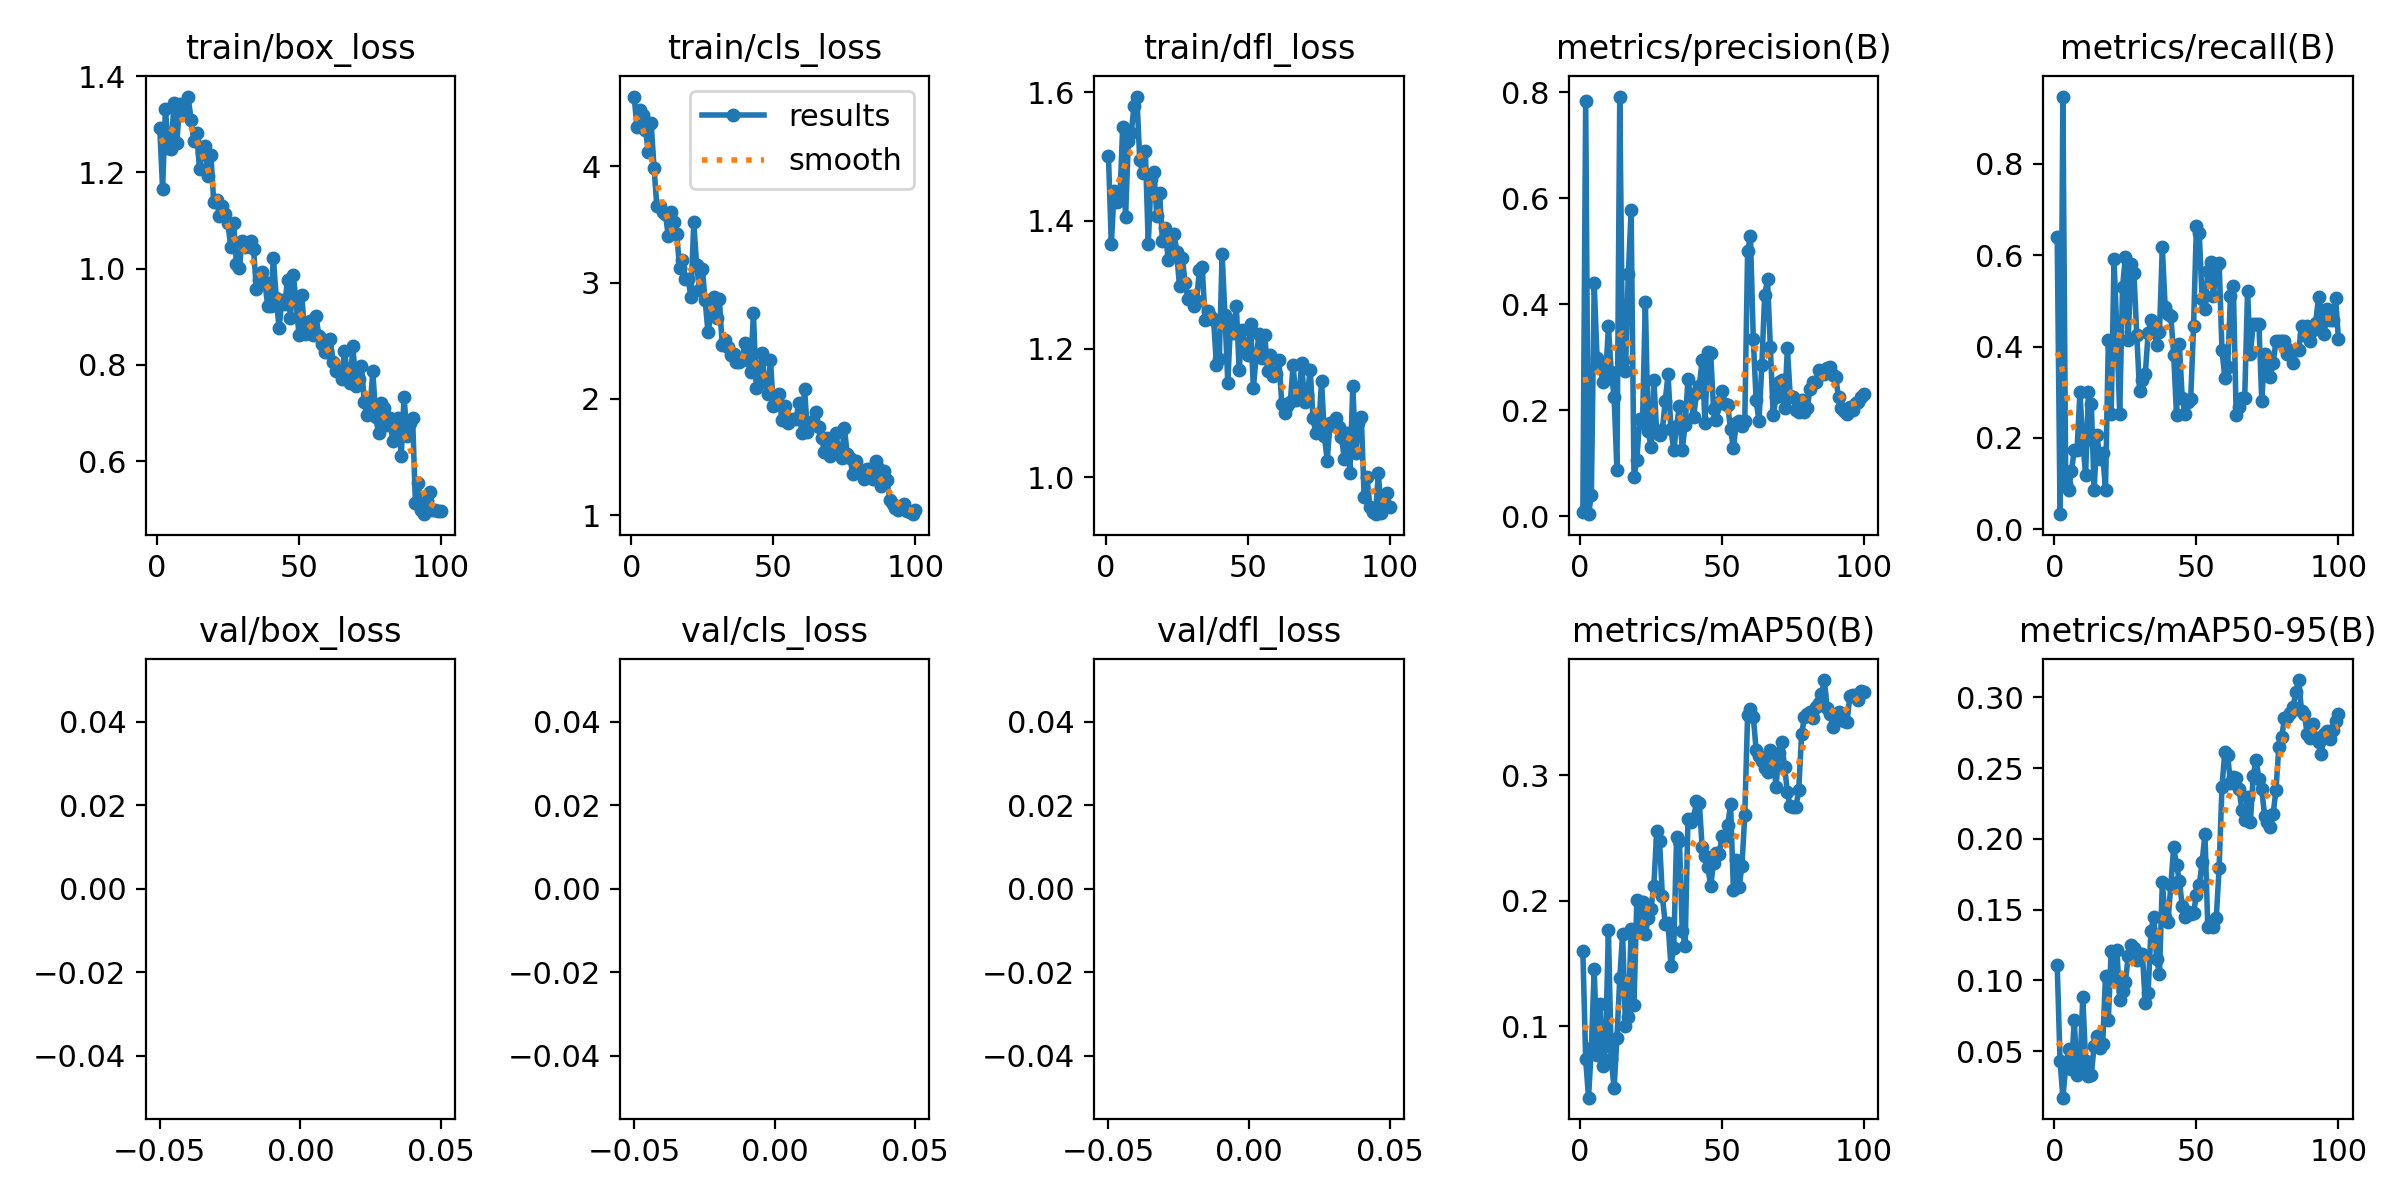

The file beside this chart, header and first rows:
epoch, time, train/box_loss, train/cls_loss, train/dfl_loss, metrics/precision(B), metrics/recall(B), metrics/mAP50(B), metrics/mAP50-95(B), val/box_loss, val/cls_loss, val/dfl_loss, lr/pg0, lr/pg1, lr/pg2
1, 13.9, 1.292, 4.602, 1.5, 0.00665, 0.64, 0.1602, 0.1106, nan, nan, nan, 0.0003645, 0.0003645, 0.0003645
2, 25.99, 1.166, 4.341, 1.364, 0.7843, 0.03333, 0.07379, 0.043, nan, nan, nan, 0.0007276, 0.0007276, 0.0007276
3, 37.8, 1.332, 4.488, 1.446, 0.00348, 0.9467, 0.0432, 0.01712, nan, nan, nan, 0.001083, 0.001083, 0.001083
4, 49.7, 1.252, 4.447, 1.428, 0.03902, 0.1, 0.08309, 0.03891, nan, nan, nan, 0.001078, 0.001078, 0.001078
5, 61.64, 1.248, 4.318, 1.432, 0.4392, 0.08667, 0.1454, 0.05141, nan, nan, nan, 0.001067, 0.001067, 0.001067
6, 73.64, 1.343, 4.121, 1.546, 0.2982, 0.1267, 0.07684, 0.03723, nan, nan, nan, 0.001056, 0.001056, 0.001056
7, 85.62, 1.261, 4.371, 1.405, 0.285, 0.1733, 0.1178, 0.07206, nan, nan, nan, 0.001045, 0.001045, 0.001045
8, 97.6, 1.341, 3.991, 1.524, 0.2537, 0.1746, 0.06807, 0.0328, nan, nan, nan, 0.001034, 0.001034, 0.001034
9, 109.7, 1.341, 3.658, 1.537, 0.2594, 0.3, 0.08465, 0.03755, nan, nan, nan, 0.001023, 0.001023, 0.001023
10, 121.9, 1.328, 3.66, 1.579, 0.3585, 0.1901, 0.1769, 0.08815, nan, nan, nan, 0.001012, 0.001012, 0.001012
11, 133.9, 1.358, 3.608, 1.593, 0.2714, 0.12, 0.07398, 0.04337, nan, nan, nan, 0.001001, 0.001001, 0.001001
12, 146, 1.308, 3.594, 1.494, 0.2257, 0.3, 0.05069, 0.03213, nan, nan, nan, 0.00099, 0.00099, 0.00099
13, 158, 1.264, 3.406, 1.474, 0.08717, 0.2752, 0.09065, 0.03302, nan, nan, nan, 0.000979, 0.000979, 0.000979
14, 170.1, 1.282, 3.605, 1.508, 0.7922, 0.08667, 0.1385, 0.05384, nan, nan, nan, 0.000968, 0.000968, 0.000968
15, 182.3, 1.207, 3.521, 1.363, 0.2934, 0.2067, 0.1733, 0.06041, nan, nan, nan, 0.000957, 0.000957, 0.000957
16, 194.5, 1.241, 3.416, 1.466, 0.2746, 0.1533, 0.1002, 0.05216, nan, nan, nan, 0.000946, 0.000946, 0.000946
17, 206.6, 1.254, 3.13, 1.476, 0.4562, 0.1669, 0.1077, 0.05472, nan, nan, nan, 0.000935, 0.000935, 0.000935
18, 218.8, 1.193, 3.194, 1.408, 0.577, 0.08667, 0.1772, 0.1031, nan, nan, nan, 0.000924, 0.000924, 0.000924
19, 230.9, 1.237, 3.035, 1.442, 0.0742, 0.4133, 0.1168, 0.07176, nan, nan, nan, 0.000913, 0.000913, 0.000913
20, 243.1, 1.138, 3.033, 1.369, 0.1065, 0.2515, 0.2002, 0.1207, nan, nan, nan, 0.000902, 0.000902, 0.000902
21, 255.4, 1.143, 2.879, 1.388, 0.1829, 0.5905, 0.1764, 0.1005, nan, nan, nan, 0.000891, 0.000891, 0.000891
22, 267.5, 1.109, 3.519, 1.338, 0.1766, 0.432, 0.1993, 0.1213, nan, nan, nan, 0.00088, 0.00088, 0.00088
23, 280.1, 1.13, 3.156, 1.363, 0.405, 0.2533, 0.1732, 0.08625, nan, nan, nan, 0.000869, 0.000869, 0.000869
24, 292.2, 1.113, 2.938, 1.38, 0.1605, 0.5307, 0.1863, 0.09264, nan, nan, nan, 0.000858, 0.000858, 0.000858
25, 304.4, 1.094, 3.122, 1.35, 0.13, 0.5962, 0.1938, 0.0991, nan, nan, nan, 0.000847, 0.000847, 0.000847
26, 316.5, 1.044, 2.85, 1.297, 0.2578, 0.4152, 0.2119, 0.1169, nan, nan, nan, 0.000836, 0.000836, 0.000836
27, 328.6, 1.095, 2.573, 1.341, 0.1565, 0.5809, 0.2558, 0.1249, nan, nan, nan, 0.000825, 0.000825, 0.000825
28, 340.9, 1.01, 2.721, 1.302, 0.1534, 0.5609, 0.2472, 0.1227, nan, nan, nan, 0.000814, 0.000814, 0.000814
29, 353.1, 1.002, 2.876, 1.278, 0.1629, 0.4257, 0.2038, 0.1145, nan, nan, nan, 0.000803, 0.000803, 0.000803
30, 365.3, 1.058, 2.7, 1.282, 0.2178, 0.3019, 0.1813, 0.1187, nan, nan, nan, 0.000792, 0.000792, 0.000792
31, 377.3, 1.046, 2.858, 1.267, 0.2677, 0.3273, 0.1819, 0.1184, nan, nan, nan, 0.000781, 0.000781, 0.000781
32, 389.5, 1.048, 2.465, 1.275, 0.1644, 0.3394, 0.1484, 0.08409, nan, nan, nan, 0.00077, 0.00077, 0.00077
33, 401.6, 1.057, 2.506, 1.322, 0.1244, 0.4287, 0.1623, 0.09134, nan, nan, nan, 0.000759, 0.000759, 0.000759
34, 413.8, 1.042, 2.449, 1.328, 0.1697, 0.4589, 0.2509, 0.1352, nan, nan, nan, 0.000748, 0.000748, 0.000748
35, 426, 0.9574, 2.377, 1.245, 0.208, 0.4461, 0.2474, 0.1448, nan, nan, nan, 0.000737, 0.000737, 0.000737
36, 438.2, 0.9764, 2.384, 1.259, 0.125, 0.4038, 0.1756, 0.1153, nan, nan, nan, 0.000726, 0.000726, 0.000726
37, 450.3, 0.9927, 2.321, 1.249, 0.1726, 0.4307, 0.1639, 0.1042, nan, nan, nan, 0.000715, 0.000715, 0.000715
38, 462.5, 0.9723, 2.322, 1.246, 0.2579, 0.6177, 0.2649, 0.1695, nan, nan, nan, 0.000704, 0.000704, 0.000704
39, 474.7, 0.9224, 2.336, 1.175, 0.2218, 0.4863, 0.2627, 0.1446, nan, nan, nan, 0.000693, 0.000693, 0.000693
40, 486.8, 0.9219, 2.481, 1.185, 0.1867, 0.4705, 0.2657, 0.1416, nan, nan, nan, 0.000682, 0.000682, 0.000682
41, 499, 1.023, 2.334, 1.348, 0.2321, 0.467, 0.2794, 0.1673, nan, nan, nan, 0.000671, 0.000671, 0.000671
42, 511.2, 0.9386, 2.23, 1.253, 0.246, 0.381, 0.278, 0.194, nan, nan, nan, 0.00066, 0.00066, 0.00066
43, 523.3, 0.8765, 2.739, 1.147, 0.2944, 0.251, 0.2427, 0.1817, nan, nan, nan, 0.000649, 0.000649, 0.000649
44, 536.2, 0.9347, 2.097, 1.244, 0.1751, 0.4057, 0.2358, 0.1703, nan, nan, nan, 0.000638, 0.000638, 0.000638
45, 548.3, 0.9257, 2.199, 1.225, 0.3093, 0.2883, 0.2268, 0.1527, nan, nan, nan, 0.000627, 0.000627, 0.000627
46, 560.5, 0.9768, 2.397, 1.267, 0.3074, 0.2515, 0.2116, 0.1451, nan, nan, nan, 0.000616, 0.000616, 0.000616
47, 572.8, 0.8972, 2.147, 1.167, 0.2026, 0.2788, 0.2298, 0.1482, nan, nan, nan, 0.0006051, 0.0006051, 0.0006051
48, 585, 0.9865, 2.045, 1.23, 0.1821, 0.2857, 0.2378, 0.1467, nan, nan, nan, 0.0005941, 0.0005941, 0.0005941
49, 597.1, 0.9317, 2.332, 1.207, 0.216, 0.4457, 0.2371, 0.1477, nan, nan, nan, 0.0005831, 0.0005831, 0.0005831
50, 609.3, 0.8619, 1.944, 1.19, 0.2369, 0.6639, 0.2517, 0.1605, nan, nan, nan, 0.0005721, 0.0005721, 0.0005721
51, 621.5, 0.9449, 1.955, 1.239, 0.2112, 0.6476, 0.2505, 0.1673, nan, nan, nan, 0.0005611, 0.0005611, 0.0005611
52, 633.8, 0.8636, 2.041, 1.139, 0.2097, 0.5038, 0.26, 0.1834, nan, nan, nan, 0.0005501, 0.0005501, 0.0005501
53, 646.2, 0.8693, 1.817, 1.189, 0.1635, 0.4829, 0.2769, 0.2034, nan, nan, nan, 0.0005391, 0.0005391, 0.0005391
54, 658.5, 0.8913, 1.942, 1.223, 0.1281, 0.5648, 0.2085, 0.1379, nan, nan, nan, 0.0005281, 0.0005281, 0.0005281
55, 670.8, 0.8611, 1.797, 1.185, 0.1754, 0.5848, 0.2326, 0.1413, nan, nan, nan, 0.0005171, 0.0005171, 0.0005171
56, 682.9, 0.9011, 1.822, 1.222, 0.1798, 0.5113, 0.2106, 0.1379, nan, nan, nan, 0.0005061, 0.0005061, 0.0005061
57, 695.1, 0.8607, 1.825, 1.165, 0.1692, 0.5762, 0.2277, 0.1442, nan, nan, nan, 0.0004951, 0.0004951, 0.0004951
58, 707.3, 0.8428, 1.829, 1.191, 0.1787, 0.582, 0.2682, 0.1797, nan, nan, nan, 0.0004841, 0.0004841, 0.0004841
59, 719.9, 0.8268, 1.97, 1.158, 0.4997, 0.3924, 0.3482, 0.2367, nan, nan, nan, 0.0004731, 0.0004731, 0.0004731
60, 732.5, 0.8263, 1.704, 1.161, 0.5281, 0.3317, 0.3523, 0.2615, nan, nan, nan, 0.0004621, 0.0004621, 0.0004621
... 40 more rows
